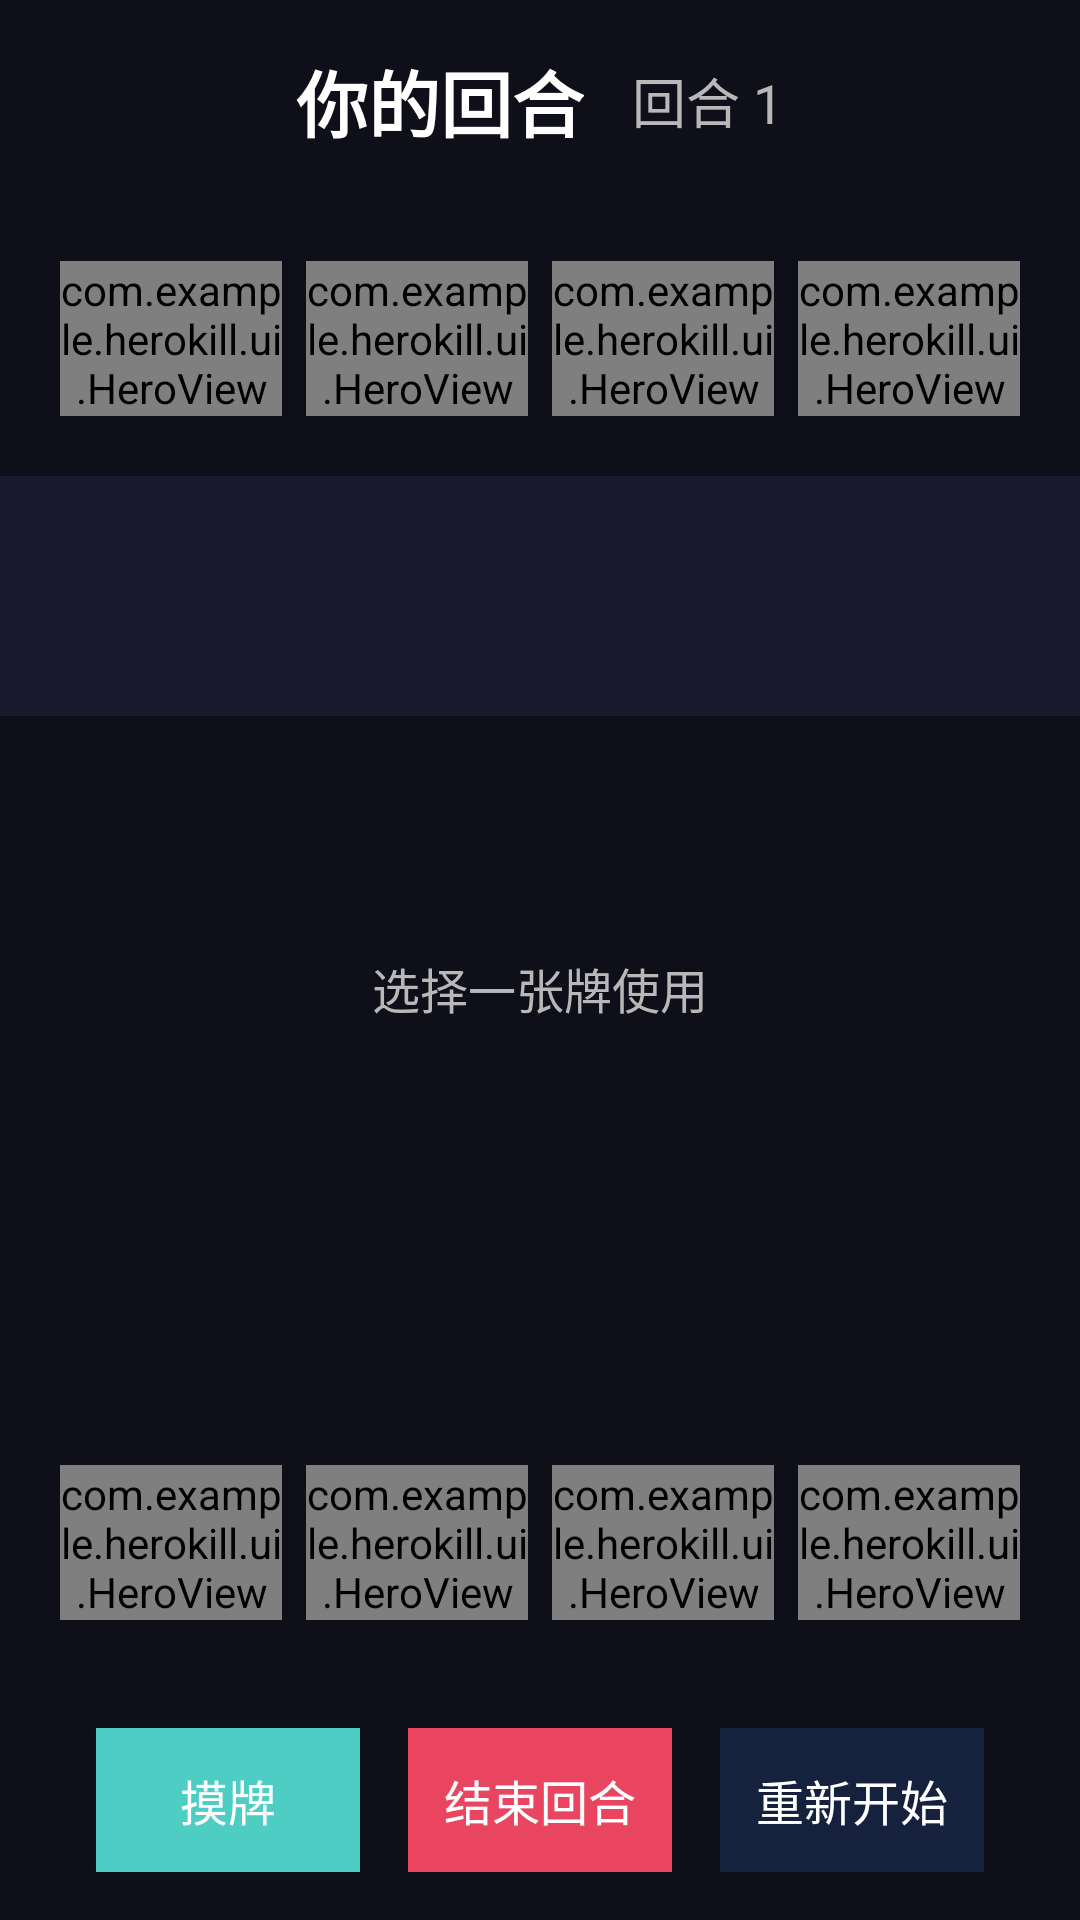

Android layout source for this screen:
<!-- AndroidManifest.xml: application theme Theme.HeroKill -->
<!-- res/layout/activity_main.xml -->
<?xml version="1.0" encoding="utf-8"?>
<LinearLayout xmlns:android="http://schemas.android.com/apk/res/android"
    android:layout_width="match_parent"
    android:layout_height="match_parent"
    android:orientation="vertical"
    android:background="@color/background">

    <LinearLayout
        android:layout_width="match_parent"
        android:layout_height="wrap_content"
        android:padding="16dp"
        android:orientation="horizontal"
        android:gravity="center">

        <TextView
            android:id="@+id/turn_text"
            android:layout_width="wrap_content"
            android:layout_height="wrap_content"
            android:text="@string/your_turn"
            android:textColor="@color/text"
            android:textSize="24sp"
            android:textStyle="bold"/>

        <TextView
            android:id="@+id/turn_count"
            android:layout_width="wrap_content"
            android:layout_height="wrap_content"
            android:text="回合 1"
            android:textColor="@color/text_secondary"
            android:textSize="18sp"
            android:layout_marginLeft="16dp"/>
    </LinearLayout>

    <LinearLayout
        android:id="@+id/enemy_team"
        android:layout_width="match_parent"
        android:layout_height="wrap_content"
        android:orientation="horizontal"
        android:padding="16dp"
        android:gravity="center"
        android:weightSum="4">

        <com.example.herokill.ui.HeroView
            android:id="@+id/enemy1"
            android:layout_width="0dp"
            android:layout_height="wrap_content"
            android:layout_weight="1"
            android:layout_margin="4dp"/>

        <com.example.herokill.ui.HeroView
            android:id="@+id/enemy2"
            android:layout_width="0dp"
            android:layout_height="wrap_content"
            android:layout_weight="1"
            android:layout_margin="4dp"/>

        <com.example.herokill.ui.HeroView
            android:id="@+id/enemy3"
            android:layout_width="0dp"
            android:layout_height="wrap_content"
            android:layout_weight="1"
            android:layout_margin="4dp"/>

        <com.example.herokill.ui.HeroView
            android:id="@+id/enemy4"
            android:layout_width="0dp"
            android:layout_height="wrap_content"
            android:layout_weight="1"
            android:layout_margin="4dp"/>
    </LinearLayout>

    <ScrollView
        android:id="@+id/log_scroll"
        android:layout_width="match_parent"
        android:layout_height="80dp"
        android:background="@color/surface"
        android:padding="8dp">

        <TextView
            android:id="@+id/game_log"
            android:layout_width="match_parent"
            android:layout_height="wrap_content"
            android:textColor="@color/text_secondary"
            android:textSize="12sp"/>
    </ScrollView>

    <LinearLayout
        android:layout_width="match_parent"
        android:layout_height="0dp"
        android:layout_weight="1"
        android:padding="16dp"
        android:orientation="vertical"
        android:gravity="center">

        <TextView
            android:id="@+id/selected_card_text"
            android:layout_width="wrap_content"
            android:layout_height="wrap_content"
            android:text="选择一张牌使用"
            android:textColor="@color/text_secondary"
            android:textSize="16sp"
            android:layout_marginBottom="16dp"/>

        <LinearLayout
            android:id="@+id/player_hand"
            android:layout_width="match_parent"
            android:layout_height="wrap_content"
            android:orientation="horizontal"
            android:gravity="center"
            android:padding="16dp"/>
    </LinearLayout>

    <LinearLayout
        android:id="@+id/player_team"
        android:layout_width="match_parent"
        android:layout_height="wrap_content"
        android:orientation="horizontal"
        android:padding="16dp"
        android:gravity="center"
        android:weightSum="4">

        <com.example.herokill.ui.HeroView
            android:id="@+id/player1"
            android:layout_width="0dp"
            android:layout_height="wrap_content"
            android:layout_weight="1"
            android:layout_margin="4dp"/>

        <com.example.herokill.ui.HeroView
            android:id="@+id/player2"
            android:layout_width="0dp"
            android:layout_height="wrap_content"
            android:layout_weight="1"
            android:layout_margin="4dp"/>

        <com.example.herokill.ui.HeroView
            android:id="@+id/player3"
            android:layout_width="0dp"
            android:layout_height="wrap_content"
            android:layout_weight="1"
            android:layout_margin="4dp"/>

        <com.example.herokill.ui.HeroView
            android:id="@+id/player4"
            android:layout_width="0dp"
            android:layout_height="wrap_content"
            android:layout_weight="1"
            android:layout_margin="4dp"/>
    </LinearLayout>

    <LinearLayout
        android:layout_width="match_parent"
        android:layout_height="wrap_content"
        android:orientation="horizontal"
        android:padding="16dp"
        android:gravity="center">

        <Button
            android:id="@+id/btn_draw"
            android:layout_width="wrap_content"
            android:layout_height="wrap_content"
            android:text="@string/draw_card"
            android:textColor="@color/text"
            android:background="@color/accent"
            android:padding="12dp 24dp"
            android:textSize="16sp"/>

        <Button
            android:id="@+id/btn_end_turn"
            android:layout_width="wrap_content"
            android:layout_height="wrap_content"
            android:text="@string/end_turn"
            android:textColor="@color/text"
            android:background="@color/secondary"
            android:padding="12dp 24dp"
            android:textSize="16sp"
            android:layout_marginLeft="16dp"/>

        <Button
            android:id="@+id/btn_restart"
            android:layout_width="wrap_content"
            android:layout_height="wrap_content"
            android:text="重新开始"
            android:textColor="@color/text"
            android:background="@color/primary_variant"
            android:padding="12dp 24dp"
            android:textSize="16sp"
            android:layout_marginLeft="16dp"/>
    </LinearLayout>

</LinearLayout>
<!-- resources referenced by this layout -->
<resources>
  <color name="accent">#4ecdc4</color>
  <color name="background">#0f0f1a</color>
  <color name="primary_variant">#16213e</color>
  <color name="secondary">#e94560</color>
  <color name="surface">#1a1a2e</color>
  <color name="text">#ffffff</color>
  <color name="text_secondary">#b8b8b8</color>
  <string name="draw_card">摸牌</string>
  <string name="end_turn">结束回合</string>
  <string name="your_turn">你的回合</string>
  <style name="Theme.HeroKill" parent="Theme.MaterialComponents.DayNight.NoActionBar">
          <item name="colorPrimary">@color/primary</item>
          <item name="colorPrimaryVariant">@color/primary_variant</item>
          <item name="colorSecondary">@color/secondary</item>
          <item name="colorSecondaryVariant">@color/secondary_variant</item>
          <item name="android:statusBarColor">@color/primary</item>
          <item name="android:windowBackground">@color/background</item>
      </style>
  <color name="primary">#1a1a2e</color>
  <color name="secondary_variant">#ff6b6b</color>
</resources>
